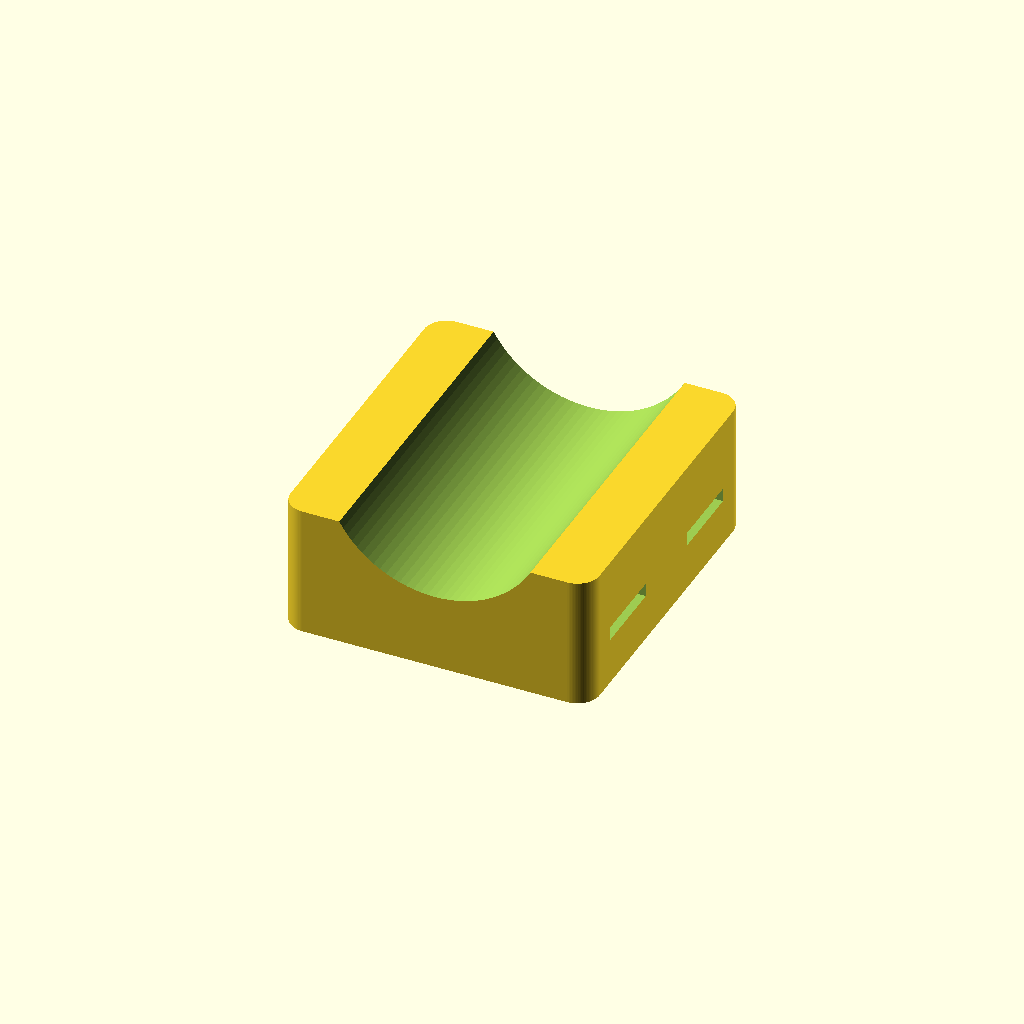
Cell 1: rendered with the file's own defaults.
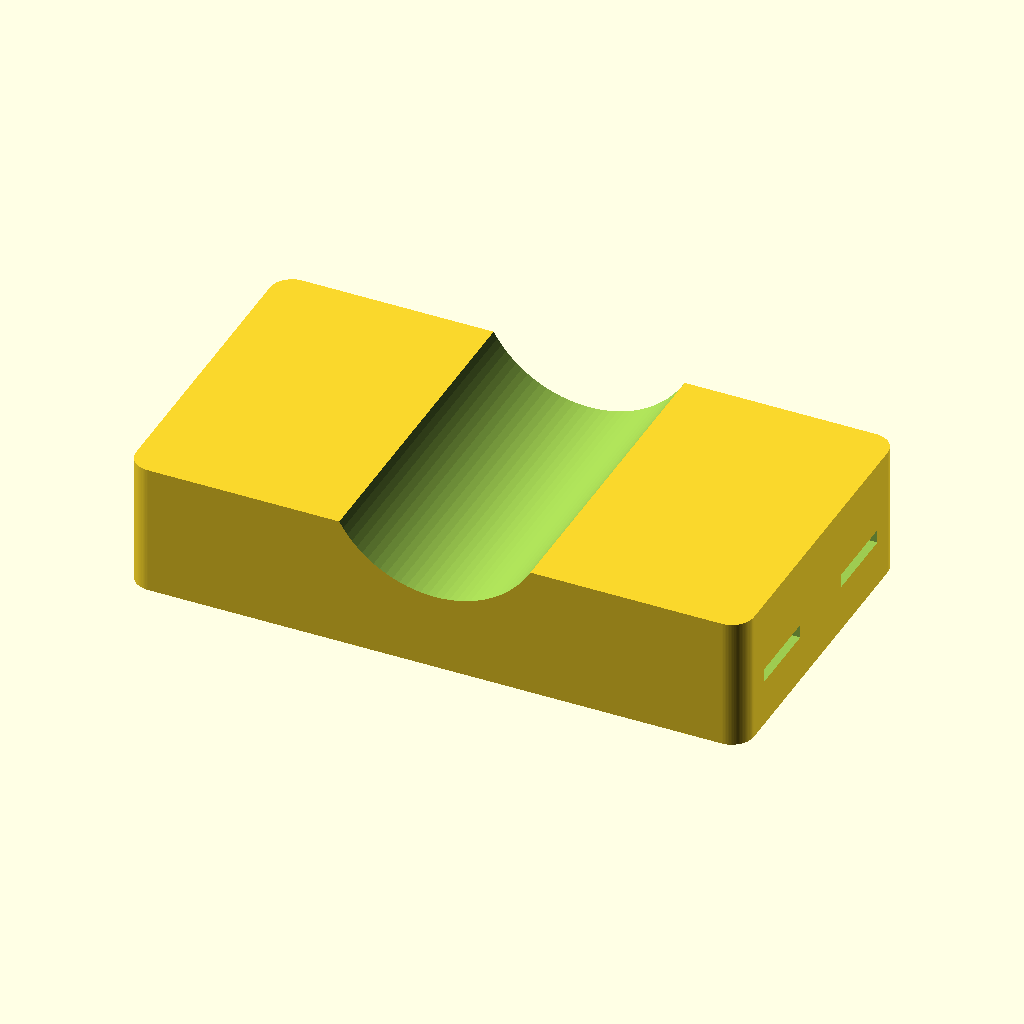
Cell 2 — saddle_w set to 112, the other parameters unchanged.
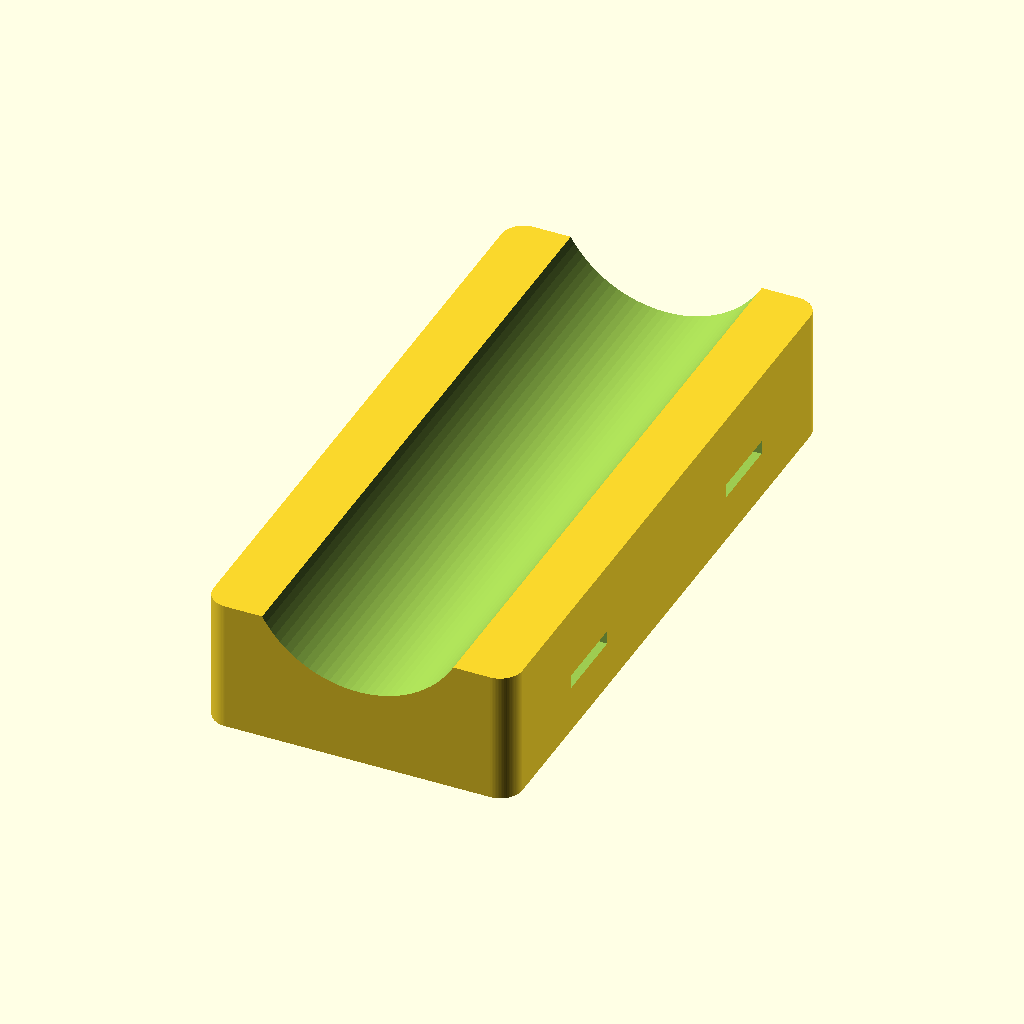
Cell 3: saddle_h = 120 (everything else at default).
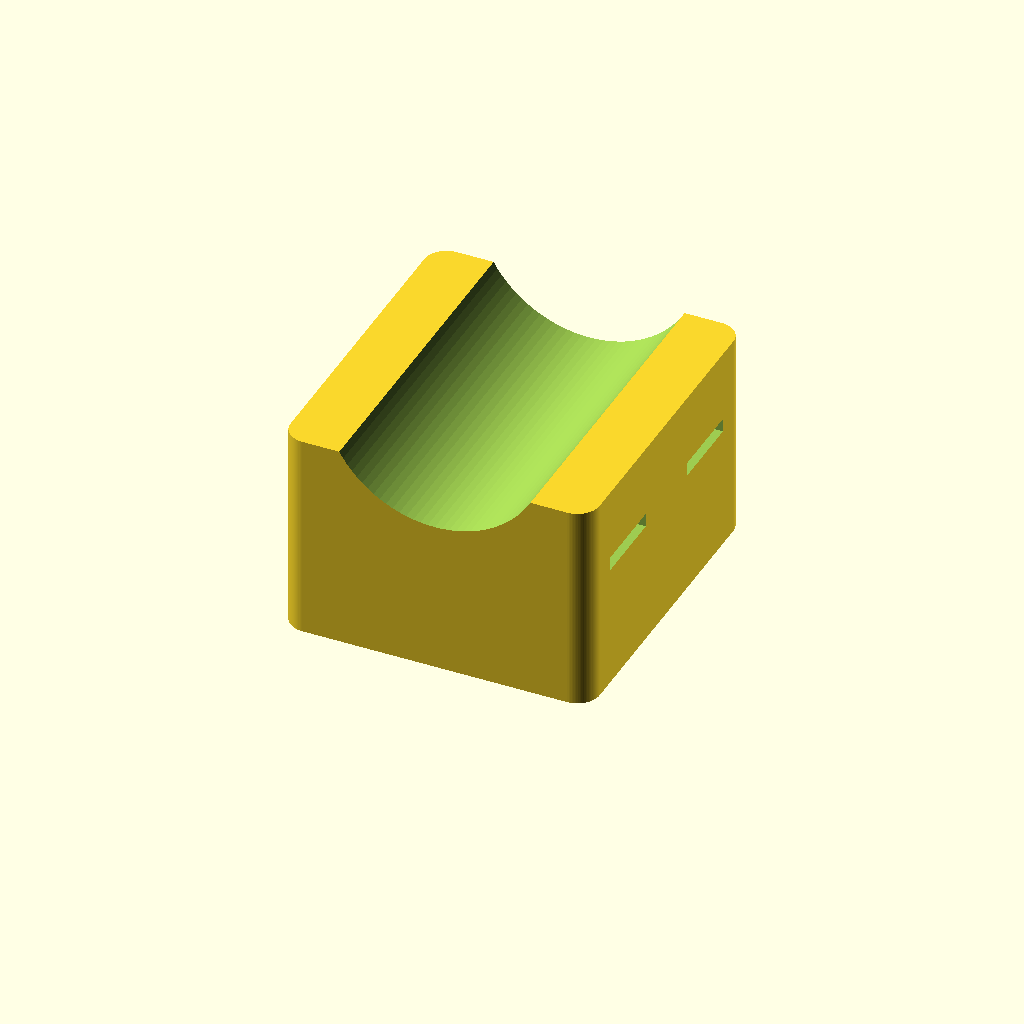
Cell 4: saddle_t = 28 (everything else at default).
All cells are drawn from one camera (rotation 55°, 0°, 25°, orthographic, colour scheme Cornfield), so only the parameter changes between them.
The OpenSCAD source (hardware/3d/pole_saddle.scad):
// Pole saddle: a curved block that a stainless worm-drive hose clamp holds against the pole.
// The flat face carries four M4 heat-set inserts on the shared 40 x 40 mm square, where the
// box, the shield arm, the panel bracket and the rain gauge plate bolt on.
// Print flat face down. Four are needed (box, shield, panel, wind arm or rain post).

include <common.scad>

saddle_w = 56;      // across the pole
saddle_h = 60;      // along the pole
saddle_t = 14;      // at the thinnest point, between the pole and the flat face

module pole_saddle() {
    difference() {
        translate([-saddle_w / 2, -saddle_h / 2, 0])
            rounded_box([saddle_w, saddle_h, saddle_t + pole_d / 4], r = 4);
        // Pole groove
        translate([0, 0, saddle_t + pole_d / 2])
            rotate([90, 0, 0]) cylinder(d = pole_d, h = saddle_h + 2, center = true);
        // Two slots for the hose clamps
        for (y = [-saddle_h / 4, saddle_h / 4])
            translate([-saddle_w / 2 - 1, y - clamp_w / 2, saddle_t - clamp_t - 3])
                cube([saddle_w + 2, clamp_w, clamp_t]);
        // Heat-set inserts from the flat face
        for (x = [-1, 1], y = [-1, 1])
            translate([x * mount_pitch / 2, y * mount_pitch / 2, -0.01])
                cylinder(d = m4_insert_d, h = m4_insert_h);
    }
}

pole_saddle();
Parameter table extracted from the source (name, type, default, range or options):
saddle_w: number, default 56
saddle_h: number, default 60
saddle_t: number, default 14
